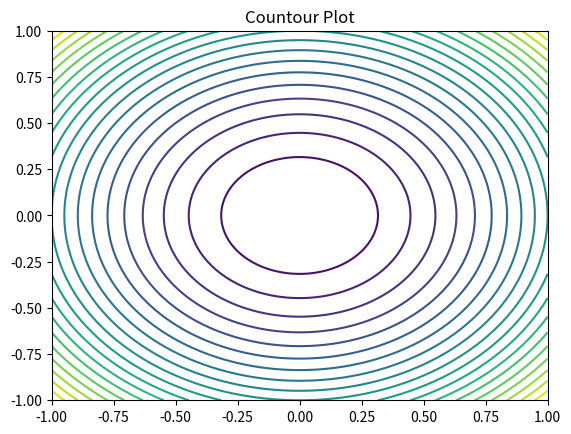

Source code (Python):
import matplotlib.pyplot as plt
import numpy as np

x = np.outer(np.linspace(-1,1,100), np.ones(100))
y = x.copy().T
z = x**2 + y**2

ax = plt.axes()
ax.contour(x, y, z, levels=20)
ax.set_title("Countour Plot")

plt.show()